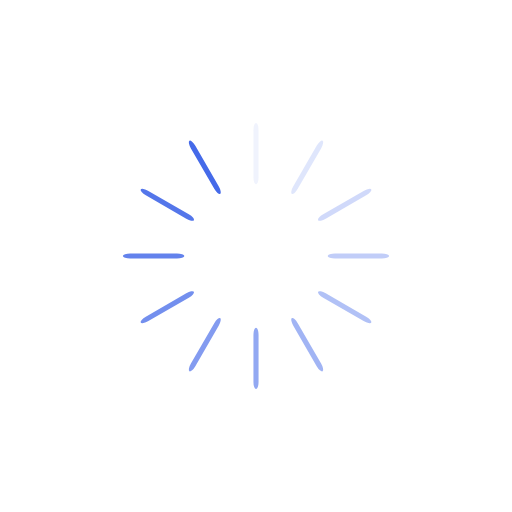
t = 0.00 s
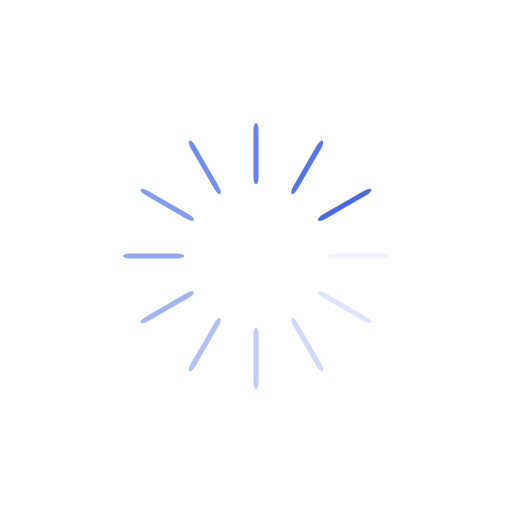
t = 0.25 s
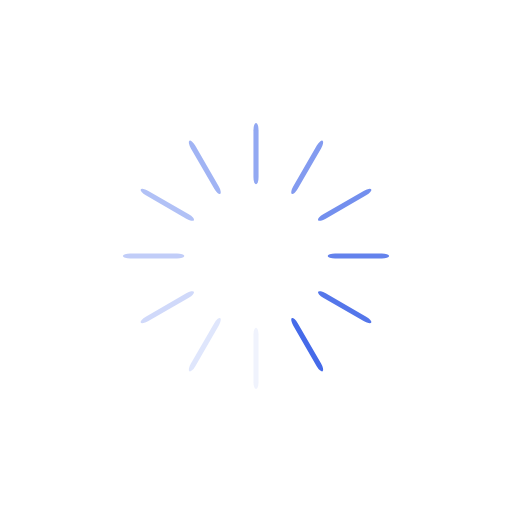
t = 0.50 s
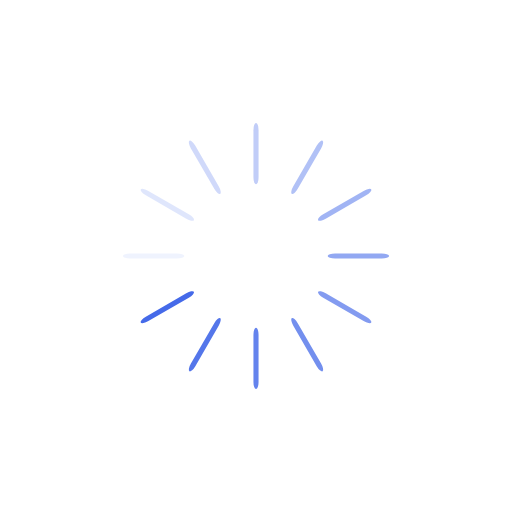
t = 0.75 s

The animated SVG that drew these frames (rendered in a browser with its animation timeline set to each time). Animation: 12 SMIL elements (animate=12); one cycle of 1.00 s, repeats indefinitely.

<svg xmlns="http://www.w3.org/2000/svg" xmlns:xlink="http://www.w3.org/1999/xlink" style="margin: auto; background: rgb(255, 255, 255); display: block; shape-rendering: auto;" width="200px" height="200px" viewBox="0 0 100 100" preserveAspectRatio="xMidYMid">
<g transform="rotate(0 50 50)">
  <rect x="49.5" y="24" rx="0.5" ry="1.44" width="1" height="12" fill="#456ae9">
    <animate attributeName="opacity" values="1;0" keyTimes="0;1" dur="1s" begin="-0.9166666666666666s" repeatCount="indefinite"></animate>
  </rect>
</g><g transform="rotate(30 50 50)">
  <rect x="49.5" y="24" rx="0.5" ry="1.44" width="1" height="12" fill="#456ae9">
    <animate attributeName="opacity" values="1;0" keyTimes="0;1" dur="1s" begin="-0.8333333333333334s" repeatCount="indefinite"></animate>
  </rect>
</g><g transform="rotate(60 50 50)">
  <rect x="49.5" y="24" rx="0.5" ry="1.44" width="1" height="12" fill="#456ae9">
    <animate attributeName="opacity" values="1;0" keyTimes="0;1" dur="1s" begin="-0.75s" repeatCount="indefinite"></animate>
  </rect>
</g><g transform="rotate(90 50 50)">
  <rect x="49.5" y="24" rx="0.5" ry="1.44" width="1" height="12" fill="#456ae9">
    <animate attributeName="opacity" values="1;0" keyTimes="0;1" dur="1s" begin="-0.6666666666666666s" repeatCount="indefinite"></animate>
  </rect>
</g><g transform="rotate(120 50 50)">
  <rect x="49.5" y="24" rx="0.5" ry="1.44" width="1" height="12" fill="#456ae9">
    <animate attributeName="opacity" values="1;0" keyTimes="0;1" dur="1s" begin="-0.5833333333333334s" repeatCount="indefinite"></animate>
  </rect>
</g><g transform="rotate(150 50 50)">
  <rect x="49.5" y="24" rx="0.5" ry="1.44" width="1" height="12" fill="#456ae9">
    <animate attributeName="opacity" values="1;0" keyTimes="0;1" dur="1s" begin="-0.5s" repeatCount="indefinite"></animate>
  </rect>
</g><g transform="rotate(180 50 50)">
  <rect x="49.5" y="24" rx="0.5" ry="1.44" width="1" height="12" fill="#456ae9">
    <animate attributeName="opacity" values="1;0" keyTimes="0;1" dur="1s" begin="-0.4166666666666667s" repeatCount="indefinite"></animate>
  </rect>
</g><g transform="rotate(210 50 50)">
  <rect x="49.5" y="24" rx="0.5" ry="1.44" width="1" height="12" fill="#456ae9">
    <animate attributeName="opacity" values="1;0" keyTimes="0;1" dur="1s" begin="-0.3333333333333333s" repeatCount="indefinite"></animate>
  </rect>
</g><g transform="rotate(240 50 50)">
  <rect x="49.5" y="24" rx="0.5" ry="1.44" width="1" height="12" fill="#456ae9">
    <animate attributeName="opacity" values="1;0" keyTimes="0;1" dur="1s" begin="-0.25s" repeatCount="indefinite"></animate>
  </rect>
</g><g transform="rotate(270 50 50)">
  <rect x="49.5" y="24" rx="0.5" ry="1.44" width="1" height="12" fill="#456ae9">
    <animate attributeName="opacity" values="1;0" keyTimes="0;1" dur="1s" begin="-0.16666666666666666s" repeatCount="indefinite"></animate>
  </rect>
</g><g transform="rotate(300 50 50)">
  <rect x="49.5" y="24" rx="0.5" ry="1.44" width="1" height="12" fill="#456ae9">
    <animate attributeName="opacity" values="1;0" keyTimes="0;1" dur="1s" begin="-0.08333333333333333s" repeatCount="indefinite"></animate>
  </rect>
</g><g transform="rotate(330 50 50)">
  <rect x="49.5" y="24" rx="0.5" ry="1.44" width="1" height="12" fill="#456ae9">
    <animate attributeName="opacity" values="1;0" keyTimes="0;1" dur="1s" begin="0s" repeatCount="indefinite"></animate>
  </rect>
</g>
<!-- [ldio] generated by https://loading.io/ --></svg>
